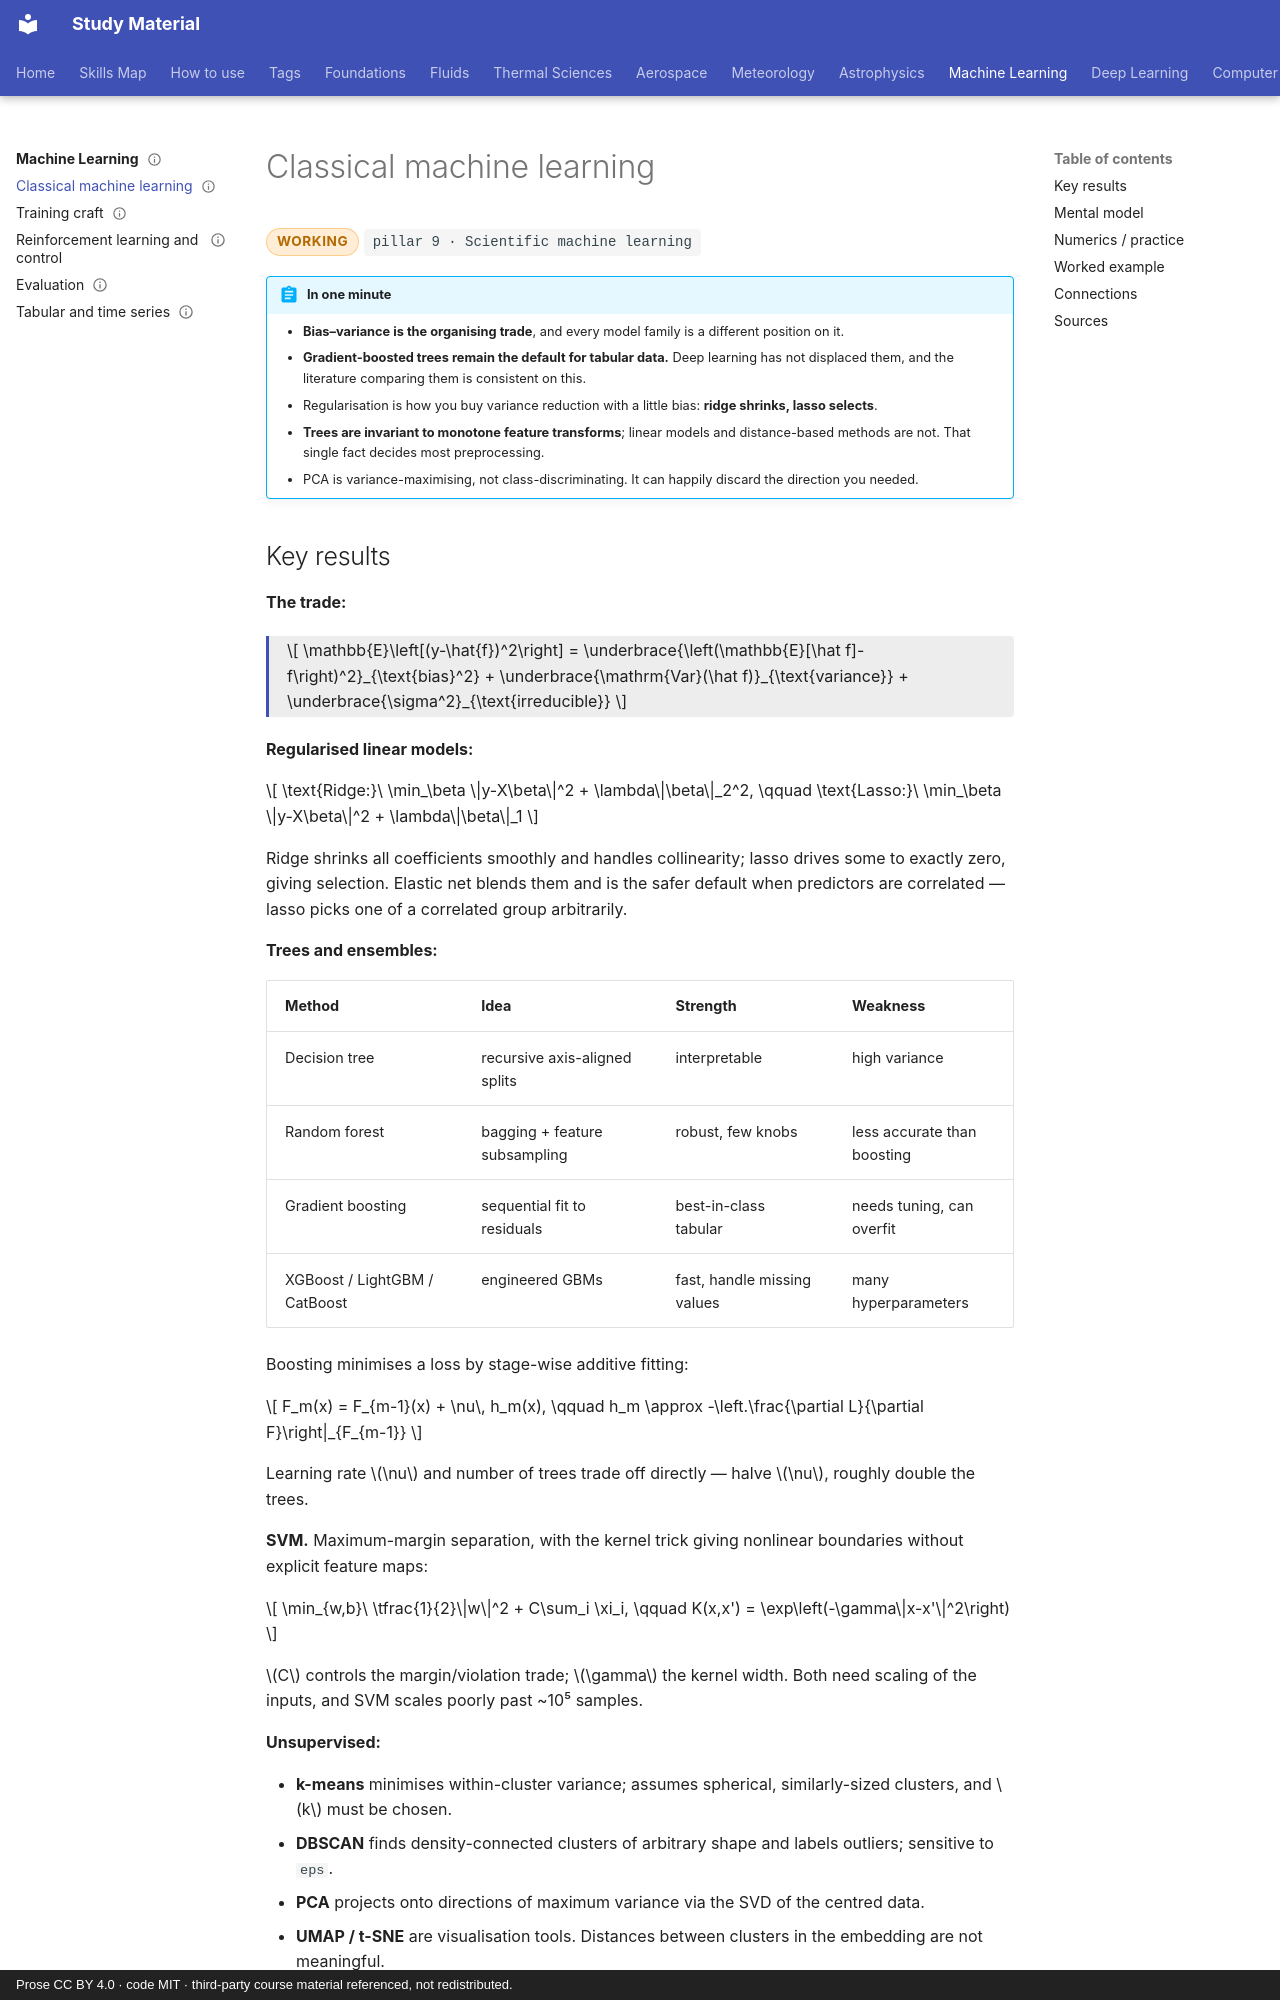

repository: pkjha-aero/StudyMaterial · page: ml/classical/index.html · generator: mkdocs · copyright: Prose CC BY 4.0 · code MIT · third-party course material referenced, not redistributed.

---
title: Classical machine learning
status: working
tags: [pillar-9, machine-learning, statistics, extrapolation]
updated: 2026-09-26
---

# Classical machine learning

<span class="status status-working">working</span>
<span class="pillar">pillar 9 &middot; Scientific machine learning</span>

!!! abstract "In one minute"
    - **Bias–variance is the organising trade**, and every model family is a different position on it.
    - **Gradient-boosted trees remain the default for tabular data.** Deep learning has not displaced them, and the literature comparing them is consistent on this.
    - Regularisation is how you buy variance reduction with a little bias: **ridge shrinks, lasso selects**.
    - **Trees are invariant to monotone feature transforms**; linear models and distance-based methods are not. That single fact decides most preprocessing.
    - PCA is variance-maximising, not class-discriminating. It can happily discard the direction you needed.

## Key results

**The trade:**

<div class="result" markdown>

\[
\mathbb{E}\left[(y-\hat{f})^2\right] = \underbrace{\left(\mathbb{E}[\hat f]-f\right)^2}_{\text{bias}^2} + \underbrace{\mathrm{Var}(\hat f)}_{\text{variance}} + \underbrace{\sigma^2}_{\text{irreducible}}
\]

</div>

**Regularised linear models:**

\[
\text{Ridge:}\ \min_\beta \|y-X\beta\|^2 + \lambda\|\beta\|_2^2,
\qquad
\text{Lasso:}\ \min_\beta \|y-X\beta\|^2 + \lambda\|\beta\|_1
\]

Ridge shrinks all coefficients smoothly and handles collinearity; lasso drives some to exactly zero, giving selection. Elastic net blends them and is the safer default when predictors are correlated — lasso picks one of a correlated group arbitrarily.

**Trees and ensembles:**

| Method | Idea | Strength | Weakness |
|---|---|---|---|
| Decision tree | recursive axis-aligned splits | interpretable | high variance |
| Random forest | bagging + feature subsampling | robust, few knobs | less accurate than boosting |
| Gradient boosting | sequential fit to residuals | best-in-class tabular | needs tuning, can overfit |
| XGBoost / LightGBM / CatBoost | engineered GBMs | fast, handle missing values | many hyperparameters |

Boosting minimises a loss by stage-wise additive fitting:

\[
F_m(x) = F_{m-1}(x) + \nu\, h_m(x),
\qquad
h_m \approx -\left.\frac{\partial L}{\partial F}\right|_{F_{m-1}}
\]

Learning rate \(\nu\) and number of trees trade off directly — halve \(\nu\), roughly double the trees.

**SVM.** Maximum-margin separation, with the kernel trick giving nonlinear boundaries without explicit feature maps:

\[
\min_{w,b}\ \tfrac{1}{2}\|w\|^2 + C\sum_i \xi_i,
\qquad
K(x,x') = \exp\left(-\gamma\|x-x'\|^2\right)
\]

\(C\) controls the margin/violation trade; \(\gamma\) the kernel width. Both need scaling of the inputs, and SVM scales poorly past ~10⁵ samples.

**Unsupervised:**

- **k-means** minimises within-cluster variance; assumes spherical, similarly-sized clusters, and \(k\) must be chosen.
- **DBSCAN** finds density-connected clusters of arbitrary shape and labels outliers; sensitive to `eps`.
- **PCA** projects onto directions of maximum variance via the SVD of the centred data.
- **UMAP / t-SNE** are visualisation tools. Distances between clusters in the embedding are not meaningful.
